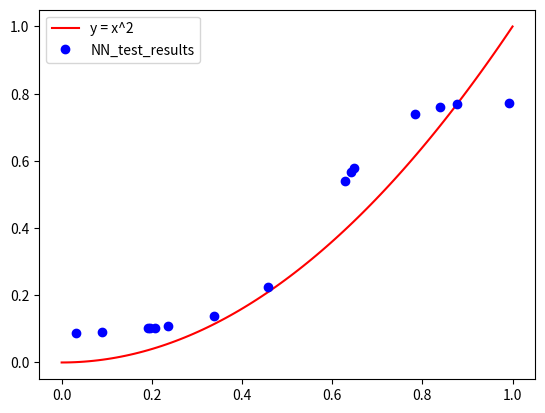

Reproduce this figure in Python.
"""
Module for using a neural network to approximate a function between values 0 and 1 by using stochastic gradient descent.
"""
# numerical python library
import numpy as np
import matplotlib.pyplot as plt

def mini_batch_maker(batch_size):
    """
    Function for creating the training data, which in this case is a list = mini batch.
    In this list there is are pairs of x (input values) and y (output, target values).
    :param batch_size: number of x,y pairs in the mini batch
    :return: returns a list made from smaller lists made up of x,y pairs e.g. [[0.2,0.4],[0.3,0.6]]
    """

    mini_batch = []
    for num in range(0, batch_size):
        x = np.random.uniform(0,1)
        y = x**2
        mini_batch.append([x, y])

    return mini_batch


# initialize weights as random floats from -1 to 1
# the comments on the side are just for notation purposes
w1 = (np.random.randint(1, 200, (3, 1)) - 100) / 100  # wLjk = w111,w121,w131 j=3,k=1, w131
w2 = (np.random.randint(1, 200, (2, 3)) - 100) / 100  # wLjk = w223
w3 = (np.random.randint(1, 200, (1, 2)) - 100) / 100  # wLjk = w312

# initialize biases as vectors of 0s (this is recommended to do)
b1 = np.array([[0, 0, 0]]).T
b2 = np.array([[0, 0]]).T
b3 = np.array([[0]])

# other parameters for the neural network
LR = 20  # learning rate
batch_size = 5
number_of_batches = 1000


# activation function
def sigmoid(x):
    return 1 / (1 + np.exp(-x))


# derivative of activation function
def sigmoid_der(x):
    return sigmoid(x) * (1 - sigmoid(x))


# Main loop of the neural network
for batch in range(0, number_of_batches):
    # _sum variables, so that the cost_fun and error values can be summed in the nested for loop, they reset to 0
    # after the nested for loop ends i.e. after the last x,y pair in the mini batch is used.
    cost_fun1_sum = 0
    cost_fun2_sum = 0
    cost_fun3_sum = 0
    error1_sum = 0
    error2_sum = 0
    error3_sum = 0
    # creates a mini batch for the current loop
    mini_batch = mini_batch_maker(batch_size)
    for xy_pair in mini_batch:
        """ 
        nested for loop, this is the most important part of the program, here the activations a1,a2,a3 
        are calculated from the known initial weights and biases. This is the so-called forward pass.
        The errors and gradient of the cost function are calculated using backpropagation. The error is gradually 
        propagated backwards through the layers. The cost function gradient is calculated using these errors.
        
        """
        # unpacking the x,y pair, x is input into the "zeroth" layer of the NN, therefore it is a0
        a0 = xy_pair[0]
        y = xy_pair[1]

        # calculate the activations for the individual layers (a1=layer1)
        a1 = sigmoid(np.dot(w1, a0) + b1)
        a2 = sigmoid(np.dot(w2, a1) + b2)
        a3 = sigmoid(np.dot(w3, a2) + b3)

        # calculate the error using backpropagation for the individiual layers (error3=layer3)
        error3 = (a3 - y) * sigmoid_der(np.dot(w3, a2) + b3)
        error2 = (np.dot(w3.T, error3)) * sigmoid_der(np.dot(w2, a1) + b2)
        error1 = (np.dot(w2.T, error2)) * sigmoid_der(np.dot(w1, a0) + b1)

        # calculate the gradient of the cost function
        cost_fun1 = np.dot(error1, a0)
        cost_fun2 = np.dot(error2, a1.T)
        cost_fun3 = np.dot(error3, a2.T)

        # add the gradient to the sum variable, the sum variable sums up the gradient for the whole mini batch
        cost_fun1_sum += cost_fun1
        cost_fun2_sum += cost_fun2
        cost_fun3_sum += cost_fun3

        error1_sum += error1
        error2_sum += error2
        error2_sum += error2

    # adjust the weights and biases using the average gradient of the cost function and average errors
    w1 = w1 - LR * cost_fun1_sum / batch_size
    w2 = w2 - LR * cost_fun2_sum / batch_size
    w3 = w3 - LR * cost_fun3_sum / batch_size
    b1 = b1 - LR * error1_sum / batch_size
    b2 = b2 - LR * error2_sum / batch_size
    b3 = b3 - LR * error3_sum / batch_size


# testing the neural network on data that it has not seen
test_batch = mini_batch_maker(15)
input_list = []
output_list = []
target_output_list = []
for xy in test_batch:
    test_input = xy[0]
    test_output = xy[1]
    a1 = sigmoid(np.dot(w1, test_input) + b1)
    a2 = sigmoid(np.dot(w2, a1) + b2)
    a3 = sigmoid(np.dot(w3, a2) + b3)

    input_list.append(test_input)
    output_list.append(a3[0][0])
    target_output_list.append(test_output)

#print(f"input is {input_list}")
#print(f"output is: {output_list}")
xx = np.linspace(0, 1, 100)  # 100 points between 0 and 1
yy_square = xx ** 2
mock_y_sin = np.sin(xx)

# Create the plot
plt.plot(xx, yy_square, label='y = x^2', color='r')
#plt.plot(mock_x, mock_y_sin, label='y = sinx', color='g')
plt.plot(input_list,output_list,"bo",label ="NN_test_results")
plt.legend()

plt.show()